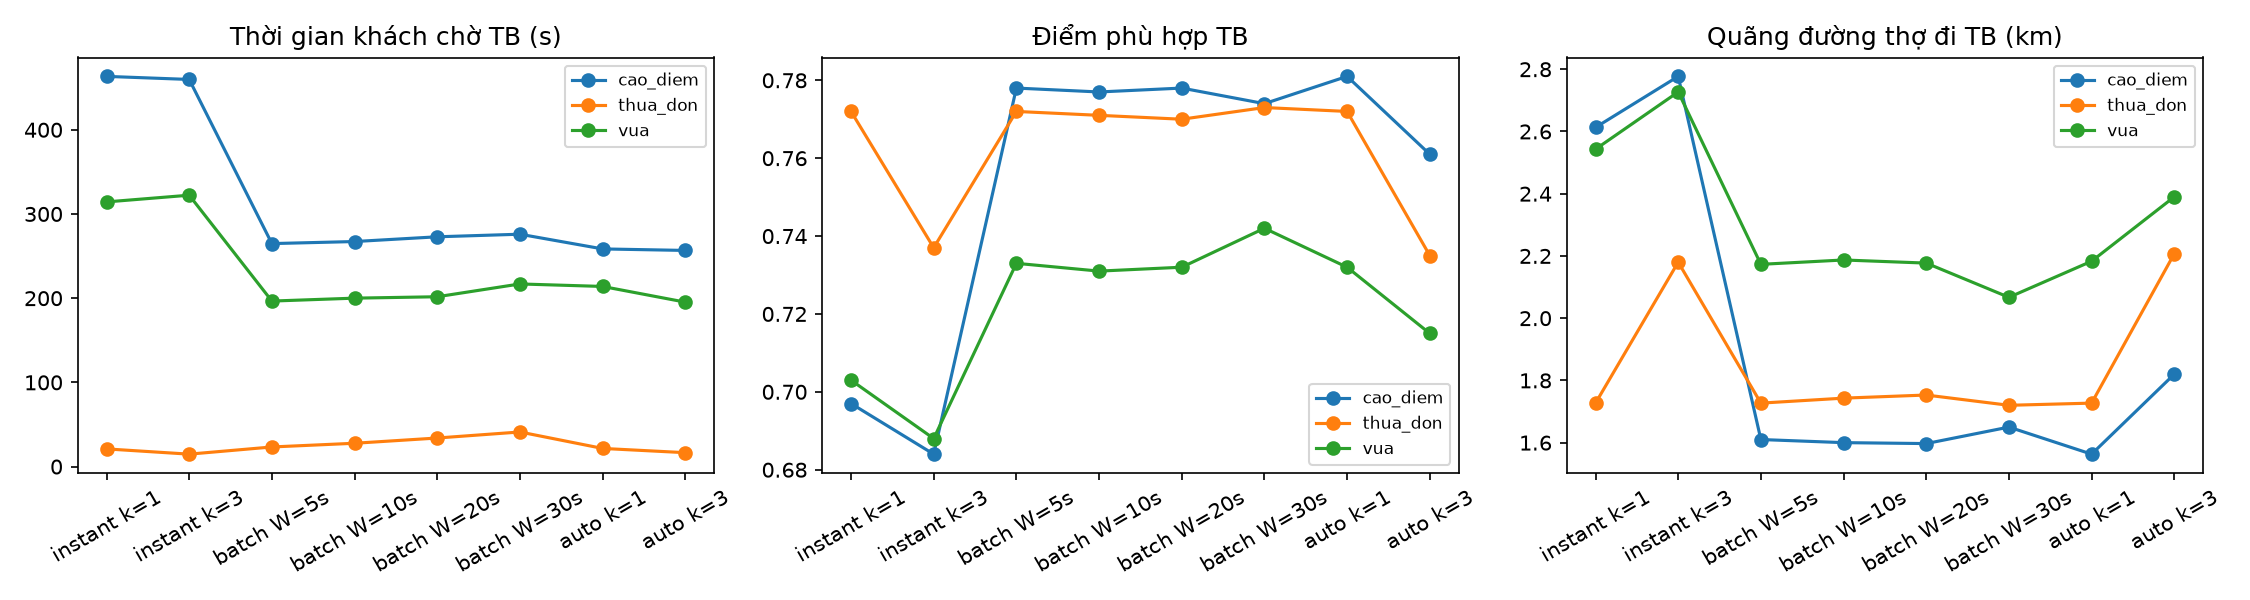

The file beside this chart, header and first rows:
kich_ban, so_tho, don_moi_phut, cau_hinh, so_don, ty_le_ghep_%, cho_TB_giay, cho_trung_vi_giay, cho_P90_giay, diem_TB, tong_diem, quang_duong_TB_km, offer_moi_don, tinh_toan_ms_moi_lan
thua_don, 60, 0.5, instant k=1, 71.67, 100.0, 21.0, 16.77, 30.03, 0.772, 55.17, 1.727, 1.173, 0.032
thua_don, 60, 0.5, instant k=3, 71.67, 98.37, 14.77, 10.63, 19.8, 0.737, 51.8, 2.18, 2.797, 0.011
thua_don, 60, 0.5, batch W=5s, 71.67, 100.0, 23.3, 19.0, 33.23, 0.772, 55.17, 1.727, 1.173, 0.022
thua_don, 60, 0.5, batch W=10s, 71.67, 100.0, 27.7, 21.63, 39.03, 0.771, 55.03, 1.743, 1.173, 0.023
thua_don, 60, 0.5, batch W=20s, 71.67, 100.0, 33.93, 27.53, 48.17, 0.77, 54.98, 1.753, 1.173, 0.025
thua_don, 60, 0.5, batch W=30s, 71.67, 100.0, 41.1, 33.87, 61.9, 0.773, 55.31, 1.72, 1.173, 0.027
thua_don, 60, 0.5, auto k=1, 71.67, 100.0, 21.57, 17.2, 30.63, 0.772, 55.17, 1.727, 1.173, 0.023
thua_don, 60, 0.5, auto k=3, 71.67, 99.47, 16.53, 12.27, 21.17, 0.735, 52.3, 2.207, 2.743, 0.014
vua, 60, 1.5, instant k=1, 178.3, 75.07, 314.3, 144.8, 804.6, 0.703, 93.81, 2.543, 0.907, 0.006
vua, 60, 1.5, instant k=3, 178.3, 74.67, 322.3, 150.5, 830.7, 0.688, 91.22, 2.727, 1.44, 0.006
vua, 60, 1.5, batch W=5s, 178.3, 74.67, 196.6, 42.5, 635.4, 0.733, 97.32, 2.173, 0.893, 0.021
vua, 60, 1.5, batch W=10s, 178.3, 74.77, 200, 43.8, 635.6, 0.731, 97.25, 2.187, 0.89, 0.024
vua, 60, 1.5, batch W=20s, 178.3, 74.77, 201.7, 53.13, 599.9, 0.732, 97.44, 2.177, 0.897, 0.03
vua, 60, 1.5, batch W=30s, 178.3, 74.27, 216.9, 67.17, 655.9, 0.742, 97.93, 2.067, 0.887, 0.031
vua, 60, 1.5, auto k=1, 178.3, 75.37, 213.9, 43.4, 678, 0.732, 98.14, 2.183, 0.903, 0.067
vua, 60, 1.5, auto k=3, 178.3, 74.23, 195.3, 46.3, 617.7, 0.715, 94.46, 2.39, 1.4, 0.071
cao_diem, 60, 3.0, instant k=1, 368, 38.23, 463.4, 703.0, 878.8, 0.697, 97.58, 2.613, 0.49, 0.005
cao_diem, 60, 3.0, instant k=3, 368, 37.63, 459.8, 694.5, 879.3, 0.684, 94.37, 2.777, 0.73, 0.005
cao_diem, 60, 3.0, batch W=5s, 368, 39.3, 264.8, 150.3, 737.1, 0.778, 112, 1.61, 0.47, 0.037
cao_diem, 60, 3.0, batch W=10s, 368, 39.0, 267.3, 163, 726.1, 0.777, 111.2, 1.6, 0.47, 0.05
cao_diem, 60, 3.0, batch W=20s, 368, 39.0, 272.9, 169.0, 730.4, 0.778, 111.3, 1.597, 0.467, 0.05
cao_diem, 60, 3.0, batch W=30s, 368, 39.1, 276, 138.3, 763.7, 0.774, 111, 1.65, 0.47, 0.054
cao_diem, 60, 3.0, auto k=1, 368, 39.0, 258.5, 134.3, 718.9, 0.781, 111.7, 1.563, 0.47, 0.194
cao_diem, 60, 3.0, auto k=3, 368, 39.1, 256.7, 97.07, 742.5, 0.761, 109, 1.82, 0.7, 0.183
